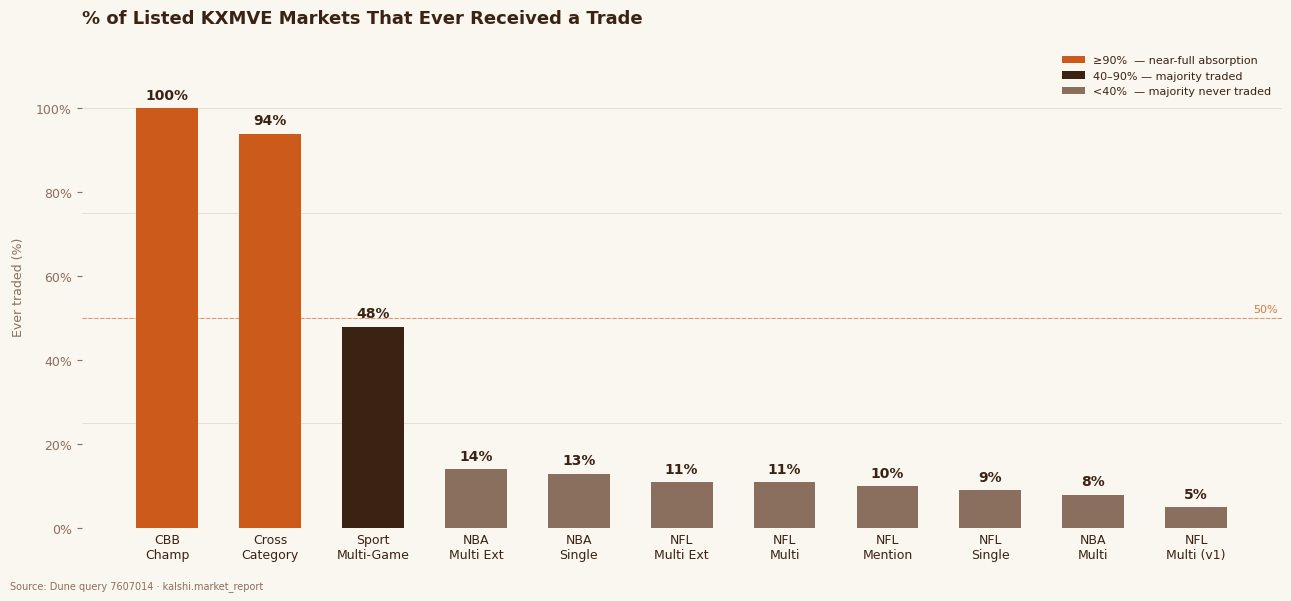

This chart was generated by the following Python code: (Note: this script raises an exception after producing the figure.)
"""
Chart 15 — % of Listed KXMVE Markets That Ever Received a Trade
Data from Dune query 7607014. Hardcoded from dashboard results.
Predicted theme: Space Mono, cream #FAF6F0, orange #CC5A1A, dark brown #3B2314.
"""
import matplotlib.pyplot as plt
import matplotlib.ticker as mtick
import numpy as np
from pathlib import Path

CHARTS_DIR = Path("../charts")

BROWN_DARK  = "#3B2314"
ORANGE      = "#CC5A1A"
BROWN_MUTED = "#8B6F5E"
CREAM       = "#FAF6F0"
TAN         = "#D4B896"

plt.rcParams.update({
    "font.family": "Space Mono",
    "axes.spines.top": False, "axes.spines.right": False,
    "axes.spines.left": False, "axes.spines.bottom": False,
    "axes.grid": False,
    "figure.facecolor": CREAM, "axes.facecolor": CREAM,
    "text.color": BROWN_DARK,
})

# Data — sorted descending by % ever traded
products = [
    "CBB\nChamp",
    "Cross\nCategory",
    "Sport\nMulti-Game",
    "NBA\nMulti Ext",
    "NBA\nSingle",
    "NFL\nMulti",
    "NFL\nMulti Ext",
    "NFL\nMention",
    "NBA\nMulti",
    "NFL\nSingle",
    "NFL\nMulti (v1)",
]
pcts = [100, 94, 48, 14, 13, 11, 11, 10, 8, 9, 5]

# Sort descending
paired = sorted(zip(pcts, products), reverse=True)
pcts_sorted  = [p for p, _ in paired]
labels_sorted = [l for _, l in paired]

# Colour: highlight top two and Sport Multi, mute the rest
def bar_color(p):
    if p >= 90:   return ORANGE
    if p >= 40:   return BROWN_DARK
    return BROWN_MUTED

colors = [bar_color(p) for p in pcts_sorted]

fig, ax = plt.subplots(figsize=(13, 6))
fig.patch.set_facecolor(CREAM)

x = np.arange(len(labels_sorted))
bars = ax.bar(x, pcts_sorted, color=colors, width=0.6, zorder=3)

# Value labels above bars
for bar, val in zip(bars, pcts_sorted):
    ax.text(
        bar.get_x() + bar.get_width() / 2,
        bar.get_height() + 1.5,
        f"{val}%",
        ha="center", va="bottom",
        fontsize=10, fontweight="bold",
        color=BROWN_DARK,
    )

# 50% reference line
ax.axhline(50, color=ORANGE, linewidth=0.8, linestyle="--", alpha=0.5, zorder=2)
ax.text(len(labels_sorted) - 0.45, 51.5, "50%", fontsize=8, color=ORANGE, alpha=0.8)

ax.set_xticks(x)
ax.set_xticklabels(labels_sorted, fontsize=9, color=BROWN_DARK)
ax.set_ylim(0, 115)
ax.yaxis.set_major_formatter(mtick.PercentFormatter(decimals=0))
ax.tick_params(axis="y", labelsize=9, color=BROWN_MUTED, labelcolor=BROWN_MUTED)
ax.tick_params(axis="x", length=0)

# Horizontal grid lines only
for y in [25, 50, 75, 100]:
    ax.axhline(y, color=BROWN_MUTED, linewidth=0.4, linestyle="-", alpha=0.3, zorder=1)

ax.set_title(
    "% of Listed KXMVE Markets That Ever Received a Trade",
    fontsize=13, fontweight="bold", color=BROWN_DARK,
    pad=16, loc="left",
)
ax.set_ylabel("Ever traded (%)", fontsize=9, color=BROWN_MUTED, labelpad=8)

# Legend
from matplotlib.patches import Patch
legend_elements = [
    Patch(facecolor=ORANGE,      label="≥90%  — near-full absorption"),
    Patch(facecolor=BROWN_DARK,  label="40–90% — majority traded"),
    Patch(facecolor=BROWN_MUTED, label="<40%  — majority never traded"),
]
ax.legend(handles=legend_elements, loc="upper right", fontsize=8,
          framealpha=0, labelcolor=BROWN_DARK)

# Source footnote
fig.text(0.01, 0.01, "Source: Dune query 7607014 · kalshi.market_report",
         fontsize=7, color=BROWN_MUTED, ha="left")

plt.tight_layout(rect=[0, 0.03, 1, 1])
out = CHARTS_DIR / "15_listed_vs_traded.png"
plt.savefig(out, dpi=150, bbox_inches="tight", facecolor=CREAM)
plt.close()
print(f"Saved: {out}")
